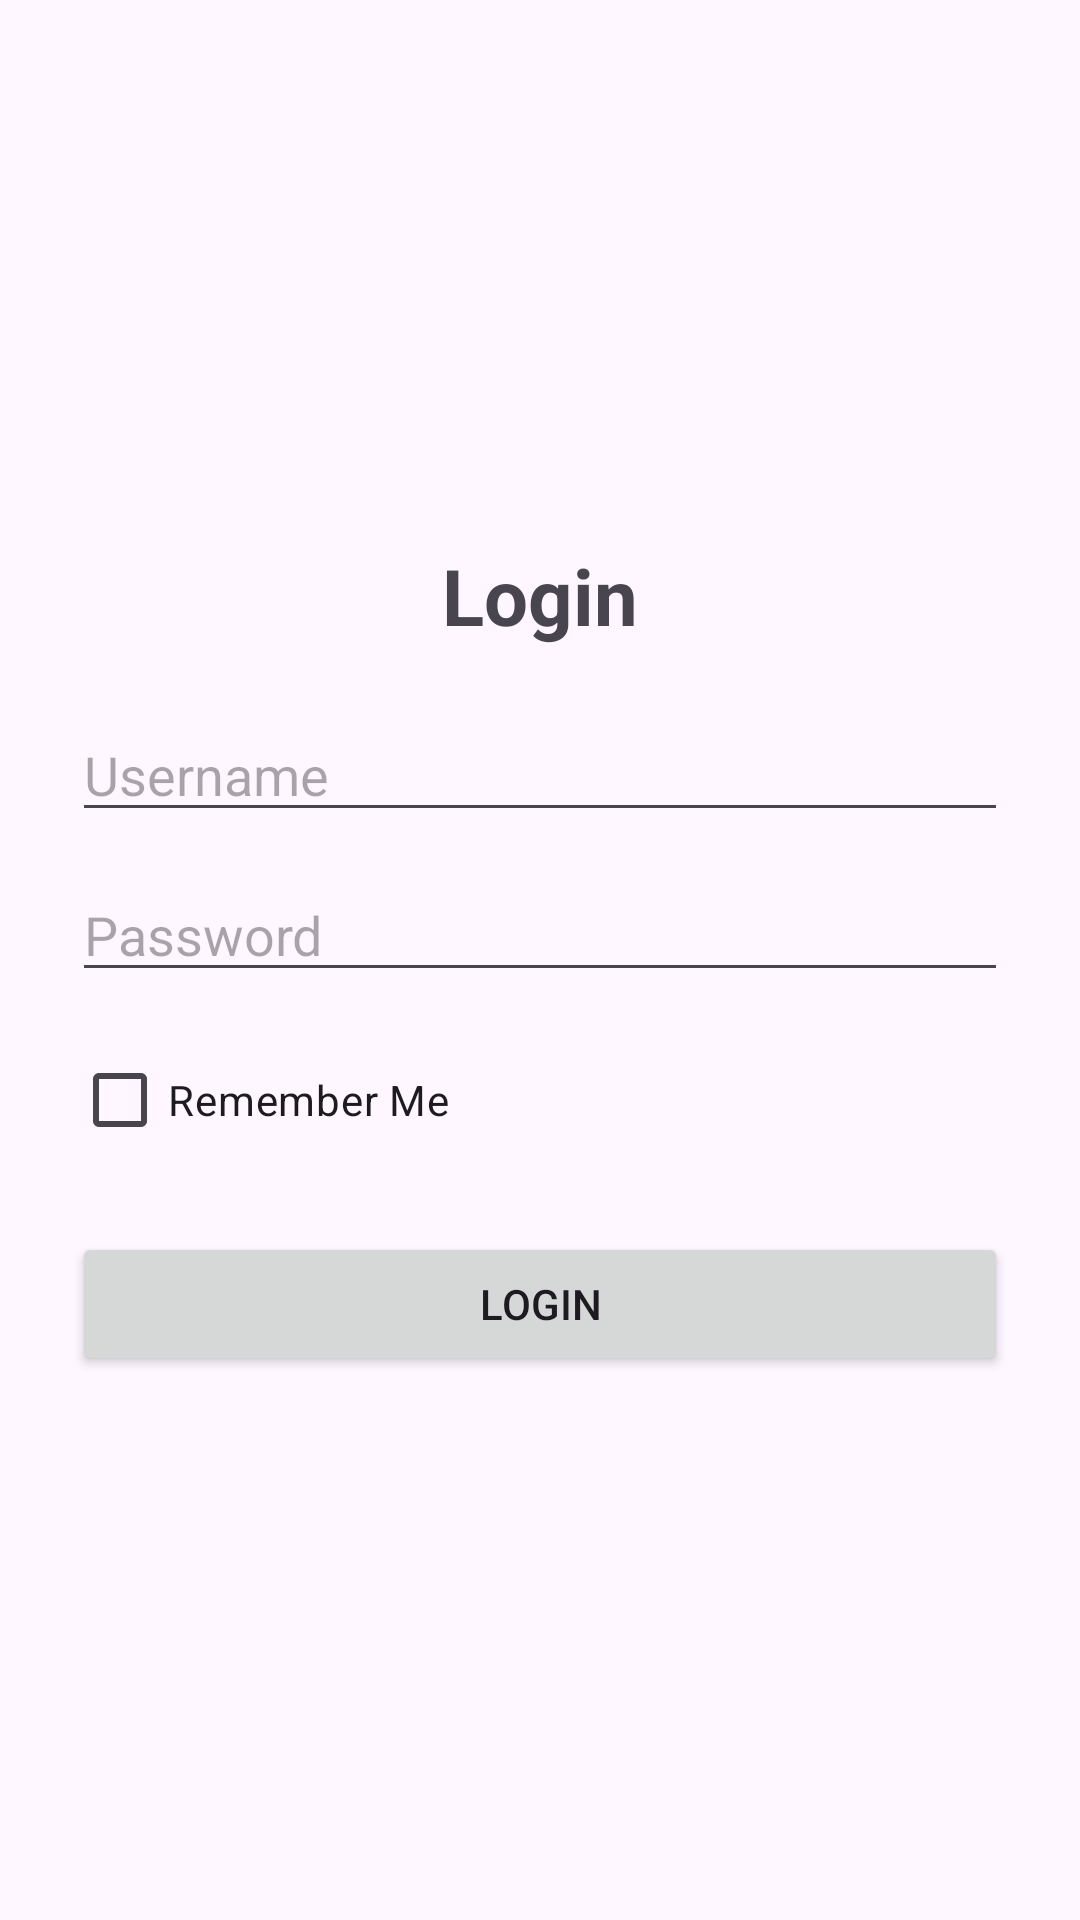

Reconstruct the res/layout file that produces this screen, plus the resources it refers to.
<!-- AndroidManifest.xml: application theme Theme.Sem5 -->
<!-- res/layout/activity_login.xml -->
<?xml version="1.0" encoding="utf-8"?>
<androidx.drawerlayout.widget.DrawerLayout xmlns:android="http://schemas.android.com/apk/res/android"
    xmlns:app="http://schemas.android.com/apk/res-auto"
    android:id="@+id/drawerLayout"
    android:layout_width="match_parent"
    android:layout_height="match_parent">

    <LinearLayout
        android:layout_width="match_parent"
        android:layout_height="match_parent"
        android:gravity="center"
        android:orientation="vertical"
        android:padding="24dp">

        <TextView
            android:layout_width="wrap_content"
            android:layout_height="wrap_content"
            android:text="Login"
            android:textSize="26sp"
            android:textStyle="bold" />

        <EditText
            android:id="@+id/etUsername"
            android:layout_width="match_parent"
            android:layout_height="wrap_content"
            android:layout_marginTop="20dp"
            android:hint="Username"
            android:inputType="text" />

        <EditText
            android:id="@+id/etPassword"
            android:layout_width="match_parent"
            android:layout_height="wrap_content"
            android:layout_marginTop="12dp"
            android:hint="Password"
            android:inputType="textPassword" />

        <CheckBox
            android:id="@+id/cbRemember"
            android:layout_width="wrap_content"
            android:layout_height="wrap_content"
            android:layout_gravity="start"
            android:layout_marginTop="12dp"
            android:text="Remember Me" />

        <Button
            android:id="@+id/btnLogin"
            android:layout_width="match_parent"
            android:layout_height="wrap_content"
            android:layout_marginTop="20dp"
            android:text="Login" />

    </LinearLayout>

    <com.google.android.material.navigation.NavigationView
        android:id="@+id/navigationView"
        android:layout_width="wrap_content"
        android:layout_height="match_parent"
        android:layout_gravity="start"
        app:headerLayout="@layout/nav_header"
        app:menu="@menu/drawer_menu" />

</androidx.drawerlayout.widget.DrawerLayout>
<!-- res/layout/nav_header.xml (included above) -->
<?xml version="1.0" encoding="utf-8"?>
<LinearLayout xmlns:android="http://schemas.android.com/apk/res/android"
    android:layout_width="match_parent"
    android:layout_height="140dp"
    android:background="#6200EE"
    android:gravity="bottom"
    android:orientation="vertical"
    android:padding="16dp">

    <TextView
        android:layout_width="wrap_content"
        android:layout_height="wrap_content"
        android:text="Sem 5 Android"
        android:textColor="#FFFFFF"
        android:textSize="20sp"
        android:textStyle="bold" />

    <TextView
        android:layout_width="wrap_content"
        android:layout_height="wrap_content"
        android:text="All Units Practical"
        android:textColor="#FFFFFF"
        android:textSize="14sp" />
</LinearLayout>
<!-- resources referenced by this layout -->
<resources>
  <style name="Theme.Sem5" parent="Base.Theme.Sem5" />
  <style name="Base.Theme.Sem5" parent="Theme.Material3.DayNight">
          
          
      </style>
</resources>
